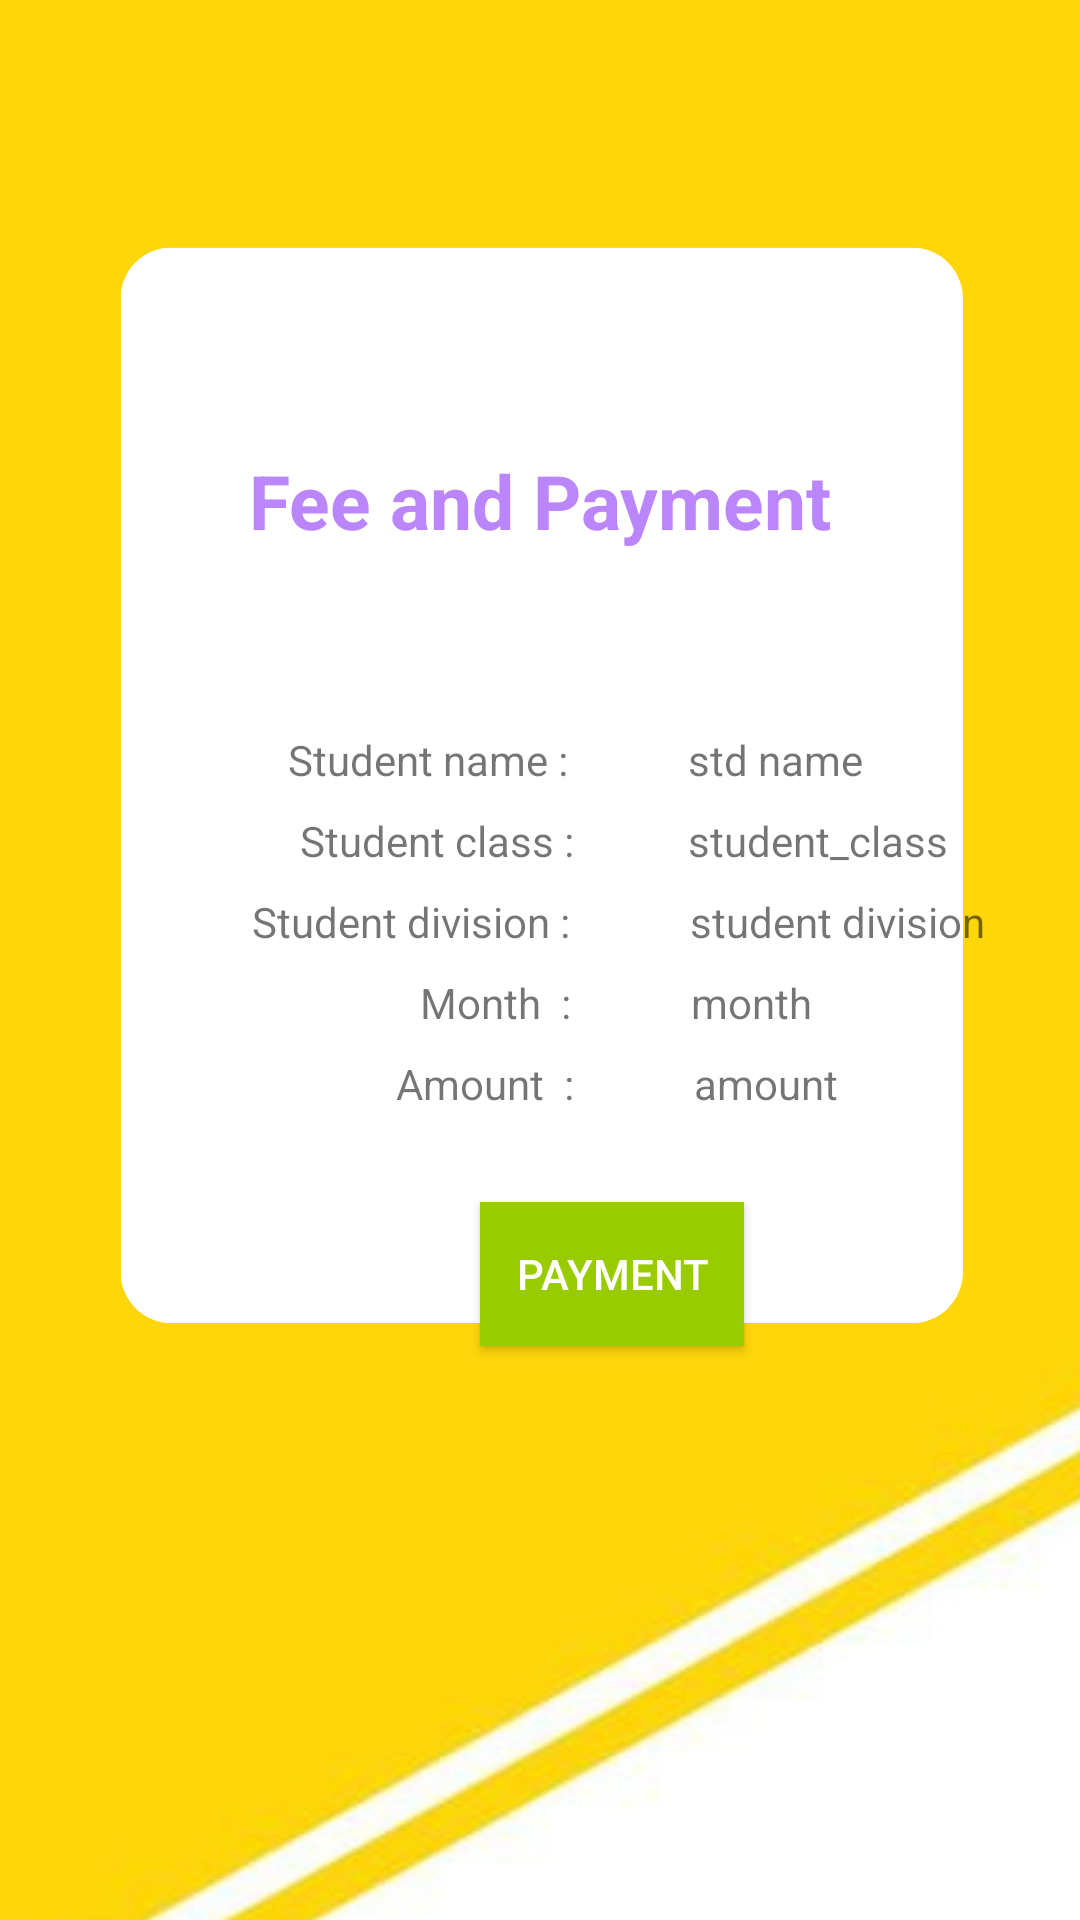

This screen was rendered from an Android layout file. Write that file and the resources it references.
<!-- AndroidManifest.xml: application theme Theme.KidCommute -->
<!-- res/layout/activity_view_fee_and_pay.xml -->
<?xml version="1.0" encoding="utf-8"?>
<android.support.constraint.ConstraintLayout xmlns:android="http://schemas.android.com/apk/res/android"
    xmlns:app="http://schemas.android.com/apk/res-auto"
    xmlns:tools="http://schemas.android.com/tools"
    android:background="@drawable/payment"
    android:layout_width="match_parent"
    android:layout_height="match_parent"
    tools:context=".view_fee_and_pay">

    <TextView
        android:id="@+id/textView38"
        android:layout_width="wrap_content"
        android:layout_height="wrap_content"
        android:layout_marginTop="150dp"
        android:text="Fee and Payment"
        android:textColor="@color/purple_200"
        android:textSize="25sp"
        android:textStyle="bold"
        app:layout_constraintEnd_toEndOf="parent"
        app:layout_constraintStart_toStartOf="parent"
        app:layout_constraintTop_toTopOf="parent" />

    <TextView
        android:id="@+id/textView53"
        android:layout_width="wrap_content"
        android:layout_height="wrap_content"
        android:layout_marginStart="96dp"
        android:layout_marginTop="60dp"
        android:text="Student name :"
        app:layout_constraintStart_toStartOf="parent"
        app:layout_constraintTop_toBottomOf="@+id/textView38" />

    <TextView
        android:id="@+id/textView54"
        android:layout_width="wrap_content"
        android:layout_height="wrap_content"
        android:layout_marginStart="140dp"
        android:layout_marginTop="8dp"
        android:text="Month  :"
        app:layout_constraintStart_toStartOf="parent"
        app:layout_constraintTop_toBottomOf="@+id/textView57" />

    <TextView
        android:id="@+id/textView42"
        android:layout_width="wrap_content"
        android:layout_height="wrap_content"
        android:layout_marginStart="40dp"
        android:layout_marginTop="8dp"
        android:text="month"
        app:layout_constraintStart_toEndOf="@+id/textView54"
        app:layout_constraintTop_toBottomOf="@+id/textView40" />

    <TextView
        android:id="@+id/textView40"
        android:layout_width="wrap_content"
        android:layout_height="wrap_content"
        android:layout_marginStart="40dp"
        android:layout_marginTop="8dp"
        android:text="student division"
        app:layout_constraintStart_toEndOf="@+id/textView57"
        app:layout_constraintTop_toBottomOf="@+id/textView39" />

    <TextView
        android:id="@+id/textView55"
        android:layout_width="wrap_content"
        android:layout_height="wrap_content"
        android:layout_marginStart="132dp"
        android:layout_marginTop="8dp"
        android:text="Amount  :"
        app:layout_constraintStart_toStartOf="parent"
        app:layout_constraintTop_toBottomOf="@+id/textView54" />

    <TextView
        android:id="@+id/textView56"
        android:layout_width="wrap_content"
        android:layout_height="wrap_content"
        android:layout_marginStart="100dp"
        android:layout_marginTop="8dp"
        android:text="Student class :"
        app:layout_constraintStart_toStartOf="parent"
        app:layout_constraintTop_toBottomOf="@+id/textView53" />

    <TextView
        android:id="@+id/textView43"
        android:layout_width="wrap_content"
        android:layout_height="wrap_content"
        android:layout_marginStart="40dp"
        android:layout_marginTop="8dp"
        android:text="amount"
        app:layout_constraintStart_toEndOf="@+id/textView55"
        app:layout_constraintTop_toBottomOf="@+id/textView42" />

    <TextView
        android:id="@+id/textView39"
        android:layout_width="wrap_content"
        android:layout_height="wrap_content"
        android:layout_marginStart="38dp"
        android:layout_marginTop="8dp"
        android:text="student_class"
        app:layout_constraintStart_toEndOf="@+id/textView56"
        app:layout_constraintTop_toBottomOf="@+id/textView41" />

    <TextView
        android:id="@+id/textView41"
        android:layout_width="wrap_content"
        android:layout_height="wrap_content"
        android:layout_marginStart="40dp"
        android:layout_marginTop="60dp"
        android:text="std name"
        app:layout_constraintStart_toEndOf="@+id/textView53"
        app:layout_constraintTop_toBottomOf="@+id/textView38" />

    <TextView
        android:id="@+id/textView57"
        android:layout_width="wrap_content"
        android:layout_height="wrap_content"
        android:layout_marginStart="84dp"
        android:layout_marginTop="8dp"
        android:text="Student division :"
        app:layout_constraintStart_toStartOf="parent"
        app:layout_constraintTop_toBottomOf="@+id/textView56" />

    <Button
        android:id="@+id/buttonPayment10"
        android:layout_width="wrap_content"
        android:layout_height="wrap_content"
        android:layout_marginStart="160dp"
        android:layout_marginTop="30dp"
        android:background="@android:color/holo_green_light"
        android:text="Payment"
        android:textColor="@color/white"
        app:layout_constraintStart_toStartOf="parent"
        app:layout_constraintTop_toBottomOf="@+id/textView55" />

</android.support.constraint.ConstraintLayout>
<!-- resources referenced by this layout -->
<resources>
  <color name="purple_200">#FFBB86FC</color>
  <color name="white">#FFFFFFFF</color>
  <!-- drawable payment: png bitmap (drawable, 190159 bytes) -->
  <style name="Theme.KidCommute" parent="Theme.AppCompat.Light.DarkActionBar">
          
          <item name="colorPrimary">@color/purple_500</item>
          <item name="colorPrimaryDark">@color/purple_700</item>
          <item name="colorAccent">@color/teal_200</item>
          
      </style>
  <color name="purple_500">#FF6200EE</color>
  <color name="purple_700">#FF3700B3</color>
  <color name="teal_200">#FF03DAC5</color>
</resources>
